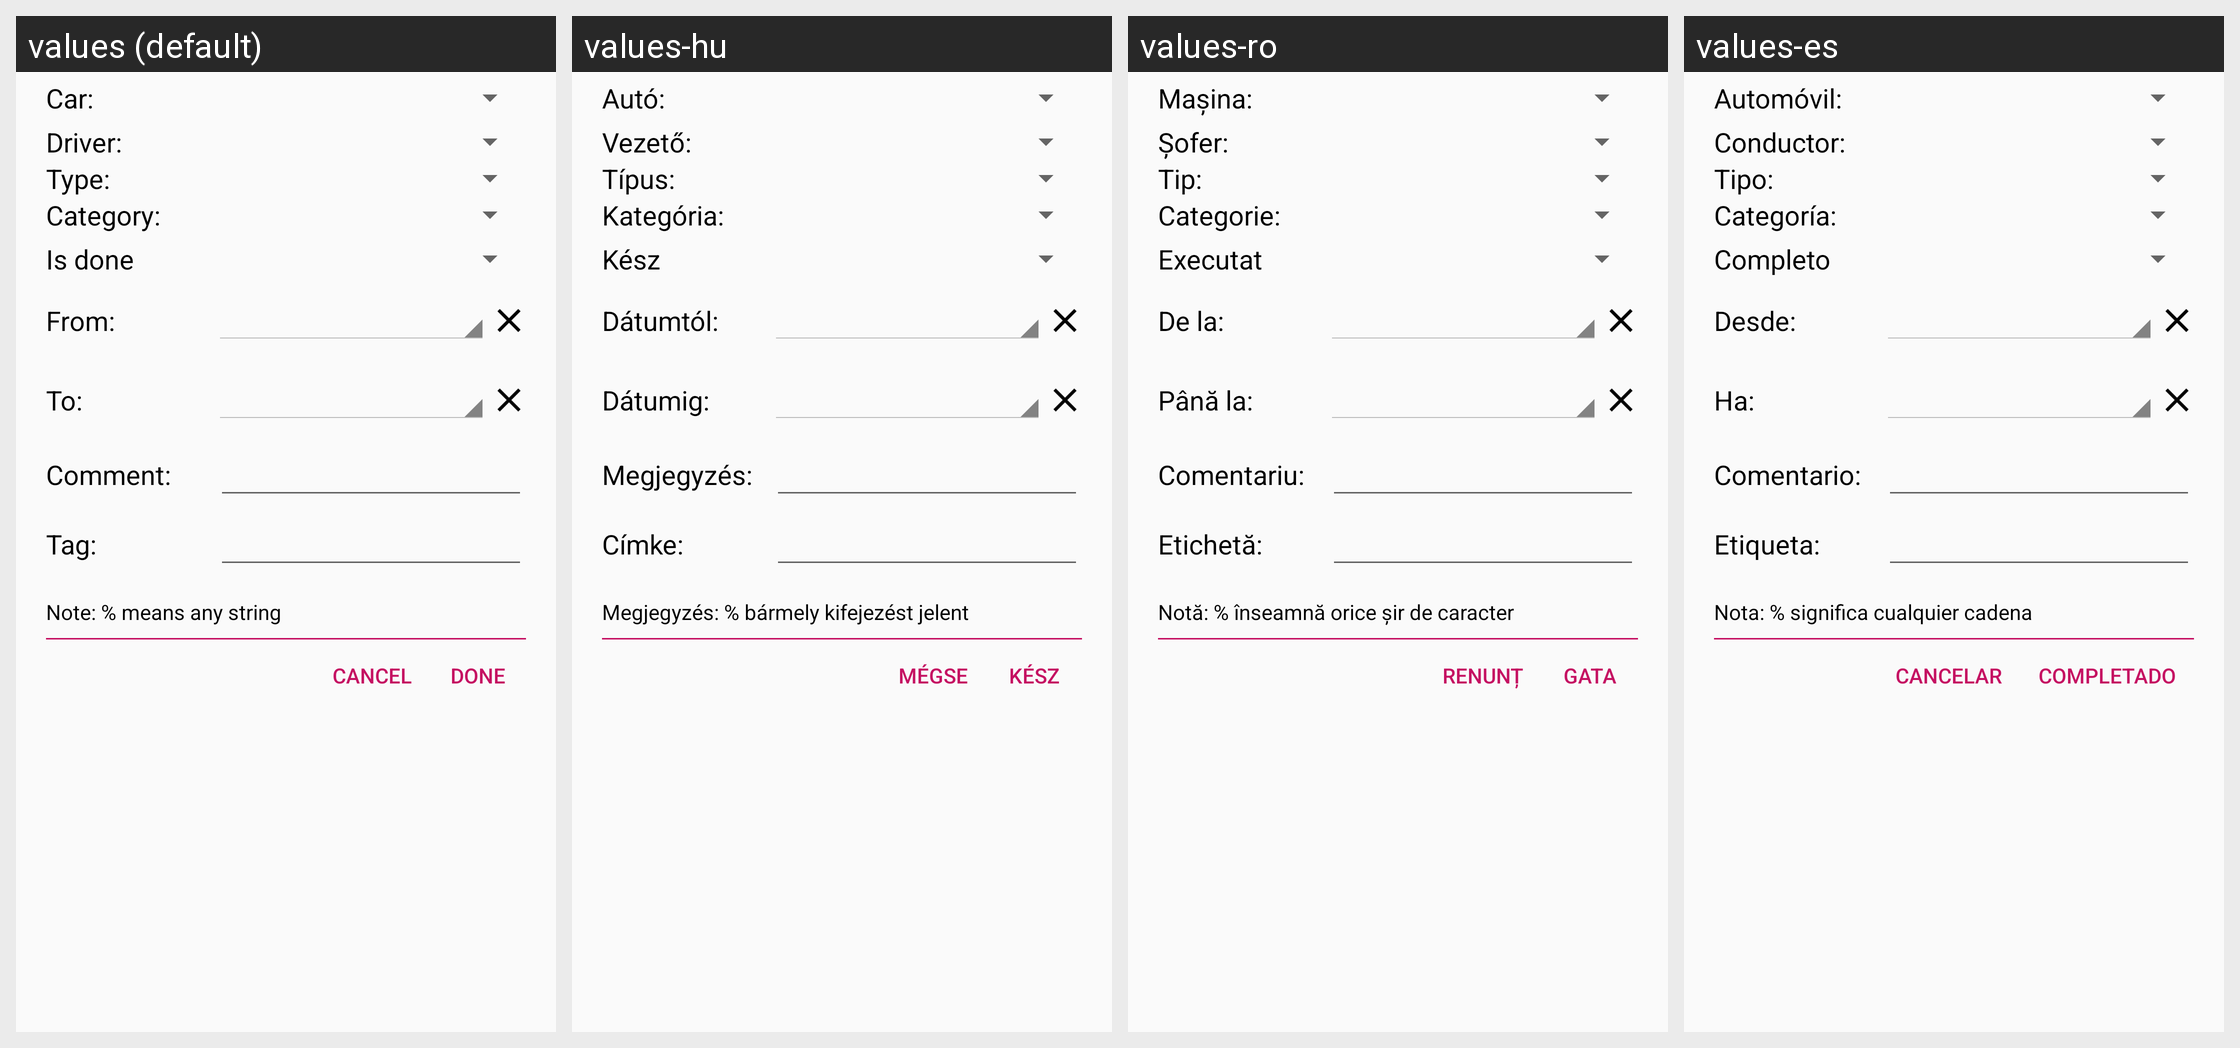

Locale-by-locale string values for the Android screen shown in this grid:
Android screen res/layout/dialog_search.xml rendered under 4 locales, left to right: values (default), values-hu, values-ro, values-es. Device: Nexus 5 (rendered at 1080×1920; each locale shown at half size, 540×960, under a caption strip naming it); theme AppTheme.
Other locales in the repository, not shown: values-de.
Strings drawn on this screen, with the default value and each locale's value (text and hints the layout hard-codes, and strings that could not be matched under every locale, appear in the picture but are not listed):

gen_car_label
  values: Car:
  values-hu: Autó:
  values-ro: Maşina:
  values-es: Automóvil:

gen_driver_label
  values: Driver:
  values-hu: Vezető:
  values-ro: Şofer:
  values-es: Conductor:

gen_type_label
  values: Type:
  values-hu: Típus:
  values-ro: Tip:
  values-es: Tipo:

gen_category
  values: Category:
  values-hu: Kategória:
  values-ro: Categorie:
  values-es: Categoría:

todo_is_done
  values: Is done
  values-hu: Kész
  values-ro: Executat
  values-es: Completo

gen_date_from_label
  values: From:
  values-hu: Dátumtól:
  values-ro: De la:
  values-es: Desde:

gen_date_to_label
  values: To:
  values-hu: Dátumig:
  values-ro: Până la:
  values-es: Ha:

gen_comment_label
  values: Comment:
  values-hu: Megjegyzés:
  values-ro: Comentariu:
  values-es: Comentario:

gen_tag
  values: Tag:
  values-hu: Címke:
  values-ro: Etichetă:
  values-es: Etiqueta:

search_dialog_note
  values: Note: % means any string
  values-hu: Megjegyzés: % bármely kifejezést jelent
  values-ro: Notă: % înseamnă orice șir de caracter
  values-es: Nota: % significa cualquier cadena

gen_cancel
  values: Cancel
  values-hu: Mégse
  values-ro: Renunț
  values-es: Cancelar

gen_done
  values: Done
  values-hu: Kész
  values-ro: Gata
  values-es: Completado
